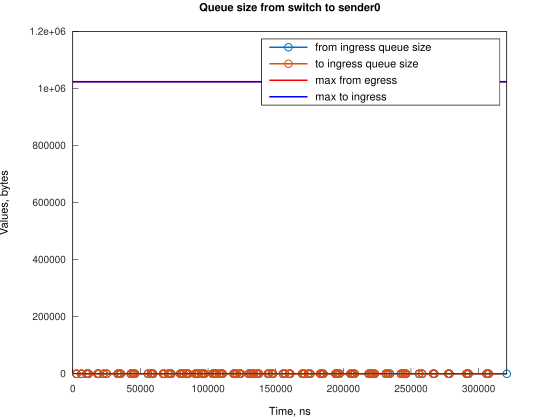

The file beside this chart, header and first rows:
Time, from_ingress_queue_size, to_ingress_queue_size
2683, 1, nan
2683, 0, 0
6404, 1, 0
6404, 0, 0
10132, 1, 0
10132, 0, 0
11623, 1, 0
11623, 0, 0
18330, 1, 0
18330, 0, 0
19070, 1, 0
19070, 0, 0
22800, 1, 0
22800, 0, 0
25033, 1, 0
25033, 0, 0
33227, 1, 0
33227, 0, 0
34720, 1, 0
34720, 0, 0
35464, 1, 0
35464, 0, 0
42912, 1, 0
42912, 0, 0
44402, 1, 0
44402, 0, 0
45150, 1, 0
45150, 0, 0
45896, 1, 0
45896, 0, 0
55582, 1, 0
55582, 0, 0
57812, 1, 0
57813, 0, 0
58558, 1, 0
58558, 0, 0
59306, 1, 0
59306, 0, 0
66758, 1, 0
66758, 0, 0
67503, 1, 0
67503, 0, 0
70482, 1, 0
70482, 0, 0
71973, 1, 0
71973, 0, 0
72719, 1, 0
72719, 0, 0
79424, 1, 0
79424, 0, 0
80169, 1, 0
80169, 0, 0
81658, 1, 0
81658, 0, 0
83893, 1, 0
83893, 0, 0
84635, 1, 0
84635, 0, 0
85380, 1, 0
85380, 0, 0
... 146 more rows
